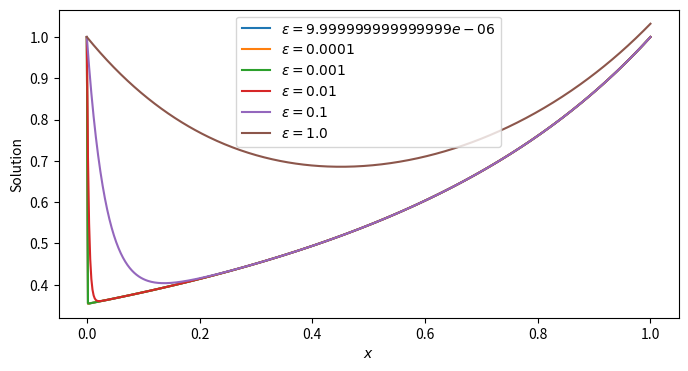

The script that saved this image:
# -*- coding: utf-8 -*-
"""
Created on Mon Aug  7 15:12:22 2023

[redacted]
"""

import numpy as np
from scipy.integrate import odeint
import matplotlib.pyplot as plt
    
def solution(x, eps):
    return 1 + (1 - 2**(-3/2)) * (np.exp(-3 * x / eps) - 1) + (2 - x)**(-3/2) - 2**(-3/2)

# y0 = [0, 1]

xs = np.linspace(0, 1, 500)
# ys = odeint(func, y0, xs)

eps = np.logspace(-5, 0, 6)

fig, ax = plt.subplots(figsize=(8, 4))
for ep in eps:
    ax.plot(xs, solution(xs, ep), label=f"$\epsilon = {ep}$")
ax.set_xlabel("$x$")
ax.set_ylabel("Solution")
ax.legend()
# ax.set_yscale('log')
# ax.set_xscale('log')

fig.savefig("Q7.png", dpi=400, bbox_inches='tight')